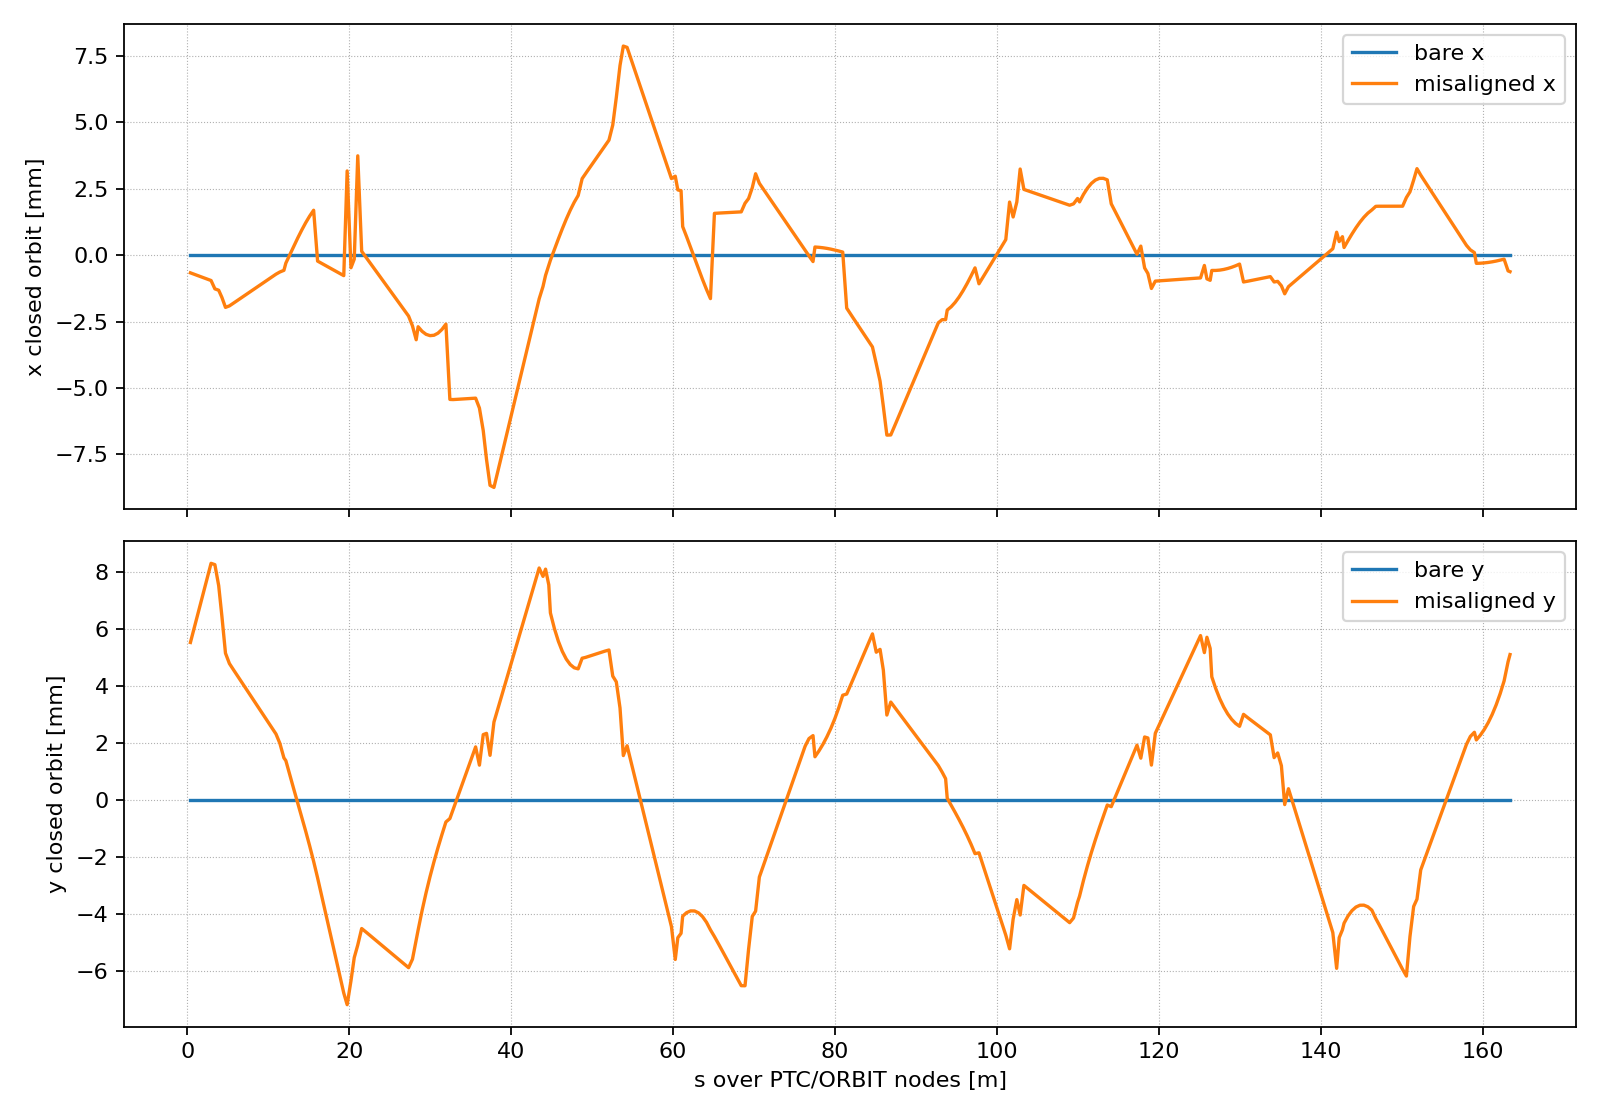

Source data for this figure (header and first rows):
s, bare_orbitx, error_table_orbitx, bare_orbity, error_table_orbity, delta_orbitx, delta_orbity
3.900000000000000133e-01, 1.136868377216160297e-13, -6.648595154877473892e-04, 0.000000000000000000e+00, 5.524325991190262748e-03, -6.648595156014342270e-04, 5.524325991190262748e-03
7.305000000000000382e-01, 1.090904642385114989e-13, -7.033916756467611291e-04, 0.000000000000000000e+00, 5.895172071845320230e-03, -7.033916757558516001e-04, 5.895172071845320230e-03
1.225999999999999979e+00, 1.024017621507631670e-13, -7.594641730294078097e-04, 0.000000000000000000e+00, 6.434832080551872169e-03, -7.594641731318096207e-04, 6.434832080551872169e-03
1.721500000000000030e+00, 9.571306006301483515e-14, -8.155366704120544903e-04, 0.000000000000000000e+00, 6.974492089258424107e-03, -8.155366705077675329e-04, 6.974492089258424107e-03
2.217999999999999972e+00, 8.901085908104300736e-14, -8.717223312606601918e-04, 0.000000000000000000e+00, 7.515241220081438078e-03, -8.717223313496710218e-04, 7.515241220081438078e-03
2.424999999999999822e+00, 8.621658797677681194e-14, -8.951471687141574450e-04, 0.000000000000000000e+00, 7.740689498188916585e-03, -8.951471688003740691e-04, 7.740689498188916585e-03
2.939400000000000901e+00, 7.927275678820416459e-14, -9.533584556034278845e-04, 0.000000000000000000e+00, 8.300933914896587232e-03, -9.533584556827006274e-04, 8.300933914896587232e-03
3.410000000000000142e+00, 7.628873697591715195e-14, -1.266642949665231985e-03, 0.000000000000000000e+00, 8.254678569835848315e-03, -1.266642949741520786e-03, 8.254678569835848315e-03
3.880599999999999383e+00, 8.340741987220385687e-14, -1.319083093287723874e-03, 0.000000000000000000e+00, 7.520015207392442315e-03, -1.319083093371131330e-03, 7.520015207392442315e-03
4.285249999999998671e+00, 9.250945158457453752e-14, -1.595134196996177839e-03, 0.000000000000000000e+00, 6.421789773971391981e-03, -1.595134197088687389e-03, 6.421789773971391981e-03
4.719949999999996315e+00, 1.004851479436973428e-13, -1.963627062868756983e-03, 0.000000000000000000e+00, 5.147514538813437179e-03, -1.963627062969242141e-03, 5.147514538813437179e-03
5.203599999999996228e+00, 9.689942803816791593e-14, -1.908145122716434433e-03, 0.000000000000000000e+00, 4.785461631646575724e-03, -1.908145122813333918e-03, 4.785461631646575724e-03
5.405799999999994832e+00, 9.235106543561155070e-14, -1.867419742531189683e-03, 0.000000000000000000e+00, 4.695510659133129983e-03, -1.867419742623540723e-03, 4.695510659133129983e-03
5.712799999999995215e+00, 8.534885545625571100e-14, -1.803673129942243592e-03, 0.000000000000000000e+00, 4.563736986539898913e-03, -1.803673130027592421e-03, 4.563736986539898913e-03
5.970999999999996533e+00, 7.945970035309710747e-14, -1.750059529386980423e-03, 0.000000000000000000e+00, 4.452909747896340031e-03, -1.750059529466440082e-03, 4.452909747896340031e-03
6.469629999999996883e+00, 6.808669721952640723e-14, -1.646522156633801071e-03, 0.000000000000000000e+00, 4.238882691332290266e-03, -1.646522156701887667e-03, 4.238882691332290266e-03
6.968259999999997234e+00, 5.671369408595570068e-14, -1.542984783880621720e-03, 0.000000000000000000e+00, 4.024855634768240500e-03, -1.542984783937335468e-03, 4.024855634768240500e-03
7.466889999999997585e+00, 4.534069095238499413e-14, -1.439447411127442369e-03, 0.000000000000000000e+00, 3.810828578204190735e-03, -1.439447411172783053e-03, 3.810828578204190735e-03
7.965519999999997935e+00, 3.396768781881428758e-14, -1.335910038374263017e-03, 0.000000000000000000e+00, 3.596801521640140969e-03, -1.335910038408230638e-03, 3.596801521640140969e-03
8.464149999999998286e+00, 2.259468468524358103e-14, -1.232372665621083666e-03, 0.000000000000000000e+00, 3.382774465076091204e-03, -1.232372665643678439e-03, 3.382774465076091204e-03
8.962779999999998637e+00, 1.122168155167287606e-14, -1.128835292867904315e-03, 0.000000000000000000e+00, 3.168747408512041439e-03, -1.128835292879126024e-03, 3.168747408512041439e-03
9.461409999999998988e+00, -1.513215818978289175e-16, -1.025297920114724964e-03, 0.000000000000000000e+00, 2.954720351947991673e-03, -1.025297920114573609e-03, 2.954720351947991673e-03
9.960039999999999338e+00, -1.152432471546853389e-14, -9.217605473615457208e-04, 0.000000000000000000e+00, 2.740693295383941908e-03, -9.217605473500214107e-04, 2.740693295383941908e-03
1.045866999999999969e+01, -2.289732784903923886e-14, -8.182231746083664780e-04, 0.000000000000000000e+00, 2.526666238819892142e-03, -8.182231745854691039e-04, 2.526666238819892142e-03
1.095730000000000004e+01, -3.427033098260994541e-14, -7.146858018551872352e-04, 0.000000000000000000e+00, 2.312639182255842377e-03, -7.146858018209169055e-04, 2.312639182255842377e-03
1.143720000000000603e+01, -4.754484734921547936e-14, -6.322420734493263555e-04, 0.000000000000000000e+00, 1.982901693801714885e-03, -6.322420734017814882e-04, 1.982901693801714885e-03
1.193628200000000561e+01, -5.684341886080801487e-14, -5.697485728965726503e-04, 0.000000000000000000e+00, 1.473768086748477625e-03, -5.697485728397292315e-04, 1.473768086748477625e-03
1.217628200000000405e+01, -6.572520305780926719e-14, -2.972503004641408064e-04, 0.000000000000000000e+00, 1.376627680955524232e-03, -2.972503003984156033e-04, 1.376627680955524232e-03
1.266628200000000426e+01, -8.260059303211164661e-14, 2.050302689493577191e-05, 0.000000000000000000e+00, 8.694634288848931015e-04, 2.050302697753636494e-05, 8.694634288848931015e-04
1.315628200000000447e+01, -9.858780458671390079e-14, 3.378131152746988164e-04, 0.000000000000000000e+00, 3.764543421470029202e-04, 3.378131153732866210e-04, 3.764543421470029202e-04
1.364628200000000469e+01, -1.145750161413161550e-13, 6.479702679689225420e-04, 0.000000000000000000e+00, -1.104375972901976209e-04, 6.479702680834975581e-04, -1.104375972901976209e-04
1.413628200000000490e+01, -1.270095140171179082e-13, 9.444147175496908631e-04, 0.000000000000000000e+00, -5.991519909400637531e-04, 9.444147176767003771e-04, -5.991519909400637531e-04
1.462628200000000511e+01, -1.367794766338192858e-13, 1.220875494990281140e-03, 0.000000000000000000e+00, -1.097659418528432141e-03, 1.220875495127060617e-03, -1.097659418528432141e-03
1.511628200000000533e+01, -1.429967255717201624e-13, 1.471503287724829079e-03, 0.000000000000000000e+00, -1.614091294978510158e-03, 1.471503287867825804e-03, -1.614091294978510158e-03
1.560628200000000554e+01, -1.474376176702207886e-13, 1.690994454776273415e-03, 0.000000000000000000e+00, -2.156872306644511215e-03, 1.690994454923711032e-03, -2.156872306644511215e-03
1.609628200000000575e+01, -1.474376176702207886e-13, -2.227713832628326835e-04, 0.000000000000000000e+00, -2.736863119888450265e-03, -2.227713831153950658e-04, -2.736863119888450265e-03
1.649628200000000433e+01, -1.421085471520200372e-13, -2.914208582656925366e-04, 0.000000000000000000e+00, -3.231990272339377735e-03, -2.914208581235839895e-04, -3.231990272339377735e-03
1.672628200000000476e+01, -1.705302565824240446e-13, -3.302642343517767348e-04, 0.000000000000000000e+00, -3.520130530168544703e-03, -3.302642341812464782e-04, -3.520130530168544703e-03
1.715118200000000570e+01, -1.660899589668281245e-13, -4.019726151849246009e-04, 0.000000000000000000e+00, -4.052292643175756451e-03, -4.019726150188346401e-04, -4.052292643175756451e-03
1.757608200000000664e+01, -1.616496613512322043e-13, -4.736809960180724671e-04, 0.000000000000000000e+00, -4.584454756182968632e-03, -4.736809958564228021e-04, -4.584454756182968632e-03
1.800098200000000759e+01, -1.572093637356362842e-13, -5.453893768512203333e-04, 0.000000000000000000e+00, -5.116616869190180814e-03, -5.453893766940110183e-04, -5.116616869190180814e-03
1.842588200000000853e+01, -1.527690661200403640e-13, -6.170977576843681995e-04, 0.000000000000000000e+00, -5.648778982197392995e-03, -6.170977575315991261e-04, -5.648778982197392995e-03
1.885078200000000948e+01, -1.483287685044444439e-13, -6.888061385175160657e-04, 0.000000000000000000e+00, -6.180941095204605176e-03, -6.888061383691873422e-04, -6.180941095204605176e-03
1.932843200000001005e+01, -1.433531251675345446e-13, -7.695013811996566019e-04, 0.000000000000000000e+00, -6.778424136574995144e-03, -7.695013810563034991e-04, -6.778424136574995144e-03
1.974628200000001499e+01, -1.452161681941333115e-13, 3.169662142700534722e-03, 0.000000000000000000e+00, -7.185163121204043817e-03, 3.169662142845751027e-03, -7.185163121204043817e-03
2.021688200000001956e+01, -1.657744339148673240e-13, -4.724745385853796535e-04, 0.000000000000000000e+00, -6.347329649391417888e-03, -4.724745384196051955e-04, -6.347329649391417888e-03
2.062153200000001618e+01, -1.892691174706627509e-13, -1.511637380902686753e-04, 0.000000000000000000e+00, -5.534033855142237238e-03, -1.511637379009995563e-04, -5.534033855142237238e-03
2.105623200000001916e+01, -2.107642253383033834e-13, 3.738928543695424055e-03, 0.000000000000000000e+00, -5.092074754123914609e-03, 3.738928543906188187e-03, -5.092074754123914609e-03
2.153988200000002351e+01, -2.084757344314270793e-13, 1.468794508767975820e-04, 0.000000000000000000e+00, -4.513059977693324558e-03, 1.468794510852733154e-04, -4.513059977693324558e-03
2.174208200000002122e+01, -2.010134063425461484e-13, 6.185702385968881592e-05, 0.000000000000000000e+00, -4.558103926608442734e-03, 6.185702406070221618e-05, -4.558103926608442734e-03
2.204908200000001983e+01, -1.894752031509126788e-13, -6.735574800632983066e-05, 0.000000000000000000e+00, -4.631057669126466096e-03, -6.735574781685463189e-05, -4.631057669126466096e-03
2.240928200000002946e+01, -1.759375458557124993e-13, -2.189597884823585761e-04, 0.000000000000000000e+00, -4.716653558556408929e-03, -2.189597883064210238e-04, -4.716653558556408929e-03
2.281048200000002879e+01, -1.608589558867113894e-13, -3.878202577743672646e-04, 0.000000000000000000e+00, -4.811992455944782109e-03, -3.878202576135083082e-04, -4.811992455944782109e-03
2.321168200000002813e+01, -1.457803659177102794e-13, -5.566807270663760073e-04, 0.000000000000000000e+00, -4.907331353333155288e-03, -5.566807269205955927e-04, -4.907331353333155288e-03
2.361288200000002746e+01, -1.307017759487091695e-13, -7.255411963583847500e-04, 0.000000000000000000e+00, -5.002670250721528468e-03, -7.255411962276829855e-04, -5.002670250721528468e-03
2.401408200000002680e+01, -1.156231859797080595e-13, -8.944016656503934928e-04, 0.000000000000000000e+00, -5.098009148109901648e-03, -8.944016655347702700e-04, -5.098009148109901648e-03
2.441628200000002735e+01, -1.005070122869556901e-13, -1.063683023450108988e-03, 0.000000000000000000e+00, -5.193585679838724940e-03, -1.063683023349601929e-03, -5.193585679838724940e-03
2.454028200000002968e+01, -9.584663054180076819e-14, -1.115873198405764989e-03, 0.000000000000000000e+00, -5.223052338054473900e-03, -1.115873198309918265e-03, -5.223052338054473900e-03
2.499916533333336233e+01, -7.860008610774845166e-14, -1.309011919784000165e-03, 0.000000000000000000e+00, -5.332098776314447147e-03, -1.309011919705400061e-03, -5.332098776314447147e-03
2.545804866666669497e+01, -6.135354167369613512e-14, -1.502150641162235340e-03, 0.000000000000000000e+00, -5.441145214574420394e-03, -1.502150641100881857e-03, -5.441145214574420394e-03
... 315 more rows
